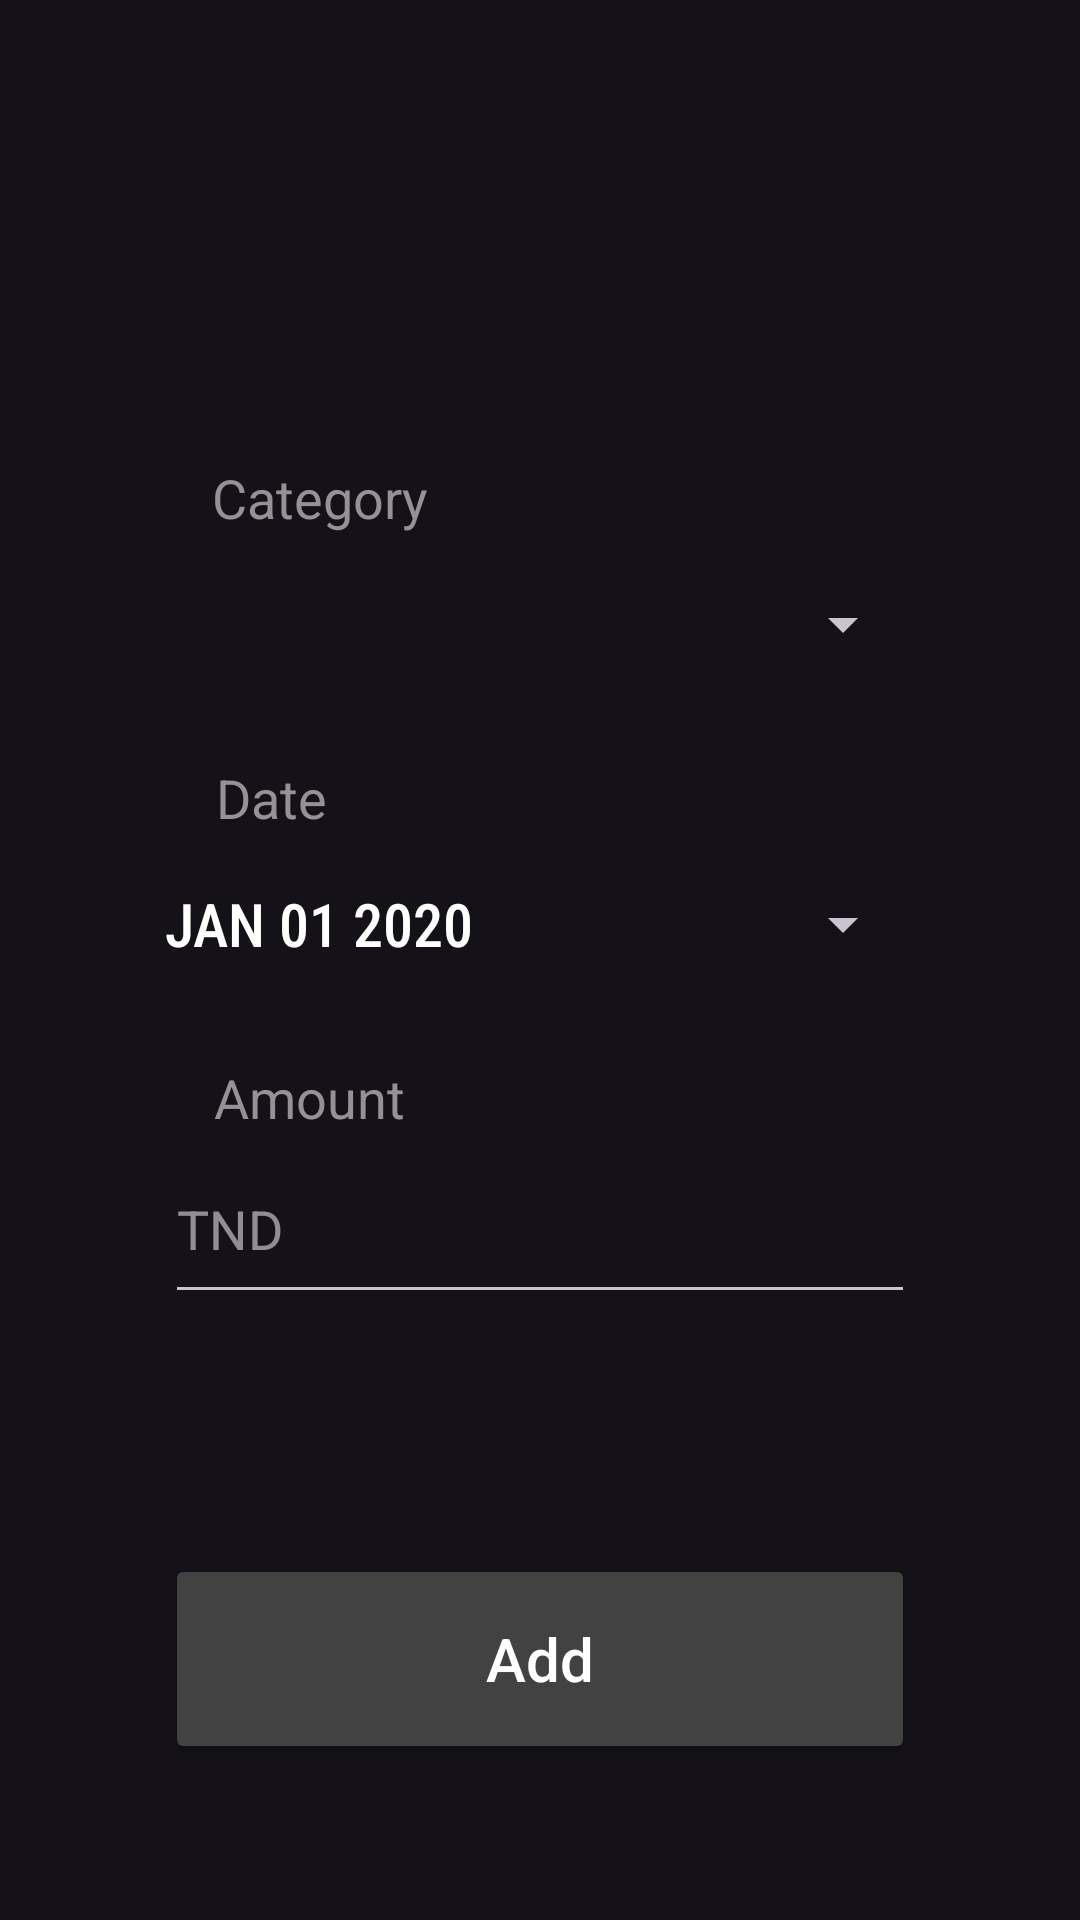

The Android layout XML behind this screen, and the referenced resources:
<!-- AndroidManifest.xml: application theme Theme.Material3.Dark -->
<!-- res/layout/activity_add.xml -->
<?xml version="1.0" encoding="utf-8"?>
<androidx.constraintlayout.widget.ConstraintLayout xmlns:android="http://schemas.android.com/apk/res/android"
    xmlns:app="http://schemas.android.com/apk/res-auto"
    xmlns:tools="http://schemas.android.com/tools"
    android:layout_width="match_parent"
    android:layout_height="match_parent"
    tools:context=".AddActivity"
    android:padding="30dp">

    <Spinner
        android:id="@+id/category_input"
        android:layout_width="250dp"
        android:layout_height="60dp"
        android:layout_marginTop="148dp"
        app:layout_constraintEnd_toEndOf="parent"
        app:layout_constraintHorizontal_bias="0.5"
        app:layout_constraintStart_toStartOf="parent"
        app:layout_constraintTop_toTopOf="parent"
        tools:ignore="SpeakableTextPresentCheck"
        android:textSize="20sp"/>

    <EditText
        android:id="@+id/amount_input"
        android:layout_width="250dp"
        android:layout_height="60dp"
        android:layout_marginTop="40dp"
        android:ems="10"
        android:hint="TND"
        android:inputType="number"
        android:minHeight="48dp"
        app:layout_constraintEnd_toEndOf="parent"
        app:layout_constraintHorizontal_bias="0.5"
        app:layout_constraintStart_toStartOf="parent"
        app:layout_constraintTop_toBottomOf="@+id/datePickerButton" />

    <Button
        android:id="@+id/add_button"
        android:layout_width="250dp"
        android:layout_height="70dp"
        android:layout_marginTop="80dp"
        android:text="Add"
        android:textAllCaps="false"
        android:textSize="20sp"
        android:textColor="#FFFFFF"
        app:backgroundTint="#424242"
        app:layout_constraintEnd_toEndOf="parent"
        app:layout_constraintHorizontal_bias="0.5"
        app:layout_constraintStart_toStartOf="parent"
        app:layout_constraintTop_toBottomOf="@+id/amount_input" />


    <Button
        android:id="@+id/datePickerButton"
        style="?android:spinnerStyle"
        android:layout_width="250dp"
        android:layout_height="60dp"
        android:layout_marginTop="40dp"
        android:fontFamily="sans-serif-condensed-medium"
        android:onClick="openDatePicker"
        android:text="JAN 01 2020"
        android:textColor="#FFFFFF"
        android:textSize="20sp"
        app:layout_constraintHorizontal_bias="0.5"
        app:layout_constraintLeft_toLeftOf="parent"
        app:layout_constraintRight_toRightOf="parent"
        app:layout_constraintTop_toBottomOf="@+id/category_input" />

    <TextView
        android:id="@+id/categoryTextView"
        android:layout_width="wrap_content"
        android:layout_height="wrap_content"
        android:text="Category"
        android:textColor="#959296"
        android:textSize="18dp"
        app:layout_constraintBottom_toTopOf="@+id/category_input"
        app:layout_constraintEnd_toEndOf="parent"
        app:layout_constraintHorizontal_bias="0.179"
        app:layout_constraintStart_toStartOf="parent" />

    <TextView
        android:id="@+id/amountTextView"
        android:layout_width="wrap_content"
        android:layout_height="wrap_content"
        android:text="Amount"
        android:textColor="#959296"
        android:textSize="18dp"
        app:layout_constraintBottom_toTopOf="@+id/amount_input"
        app:layout_constraintEnd_toEndOf="parent"
        app:layout_constraintHorizontal_bias="0.175"
        app:layout_constraintStart_toStartOf="parent" />

    <TextView
        android:id="@+id/dateTextView"
        android:layout_width="wrap_content"
        android:layout_height="wrap_content"
        android:text="Date"
        android:textColor="#959296"
        android:textSize="18dp"
        app:layout_constraintBottom_toTopOf="@+id/datePickerButton"
        app:layout_constraintEnd_toEndOf="parent"
        app:layout_constraintHorizontal_bias="0.16"
        app:layout_constraintStart_toStartOf="parent" />
</androidx.constraintlayout.widget.ConstraintLayout>
<!-- resources referenced by this layout -->
<resources>

</resources>
